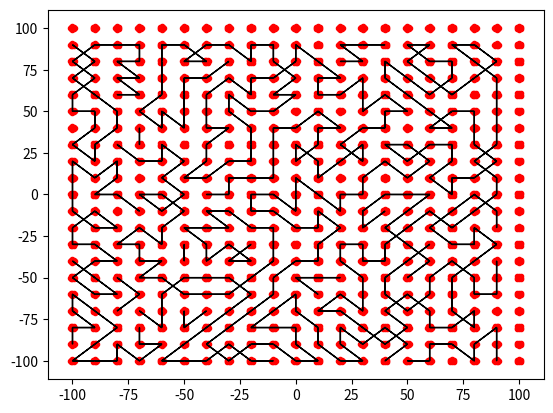

Reproduce this figure in Python.

import random
import numpy as np
import matplotlib.pyplot as plt

class MapGenerator(object):

    def __init__(self, x_min, x_max, y_min, y_max, num_x_cells, num_y_cells, num_connectors, connector_radius):
        self.x_min = x_min
        self.x_max = x_max
        self.y_min = y_min
        self.y_max = y_max
        self.num_x_cells = num_x_cells
        self.num_y_cells = num_y_cells

        assert num_connectors % 2 == 0, "Connector number must be even"
        self.num_connectors = num_connectors
        self.connector_radius = connector_radius

    @property
    def grid_ticks(self):
        grid_x_ticks = np.linspace(self.x_min, self.x_max, self.num_x_cells + 1)
        grid_y_ticks = np.linspace(self.y_min, self.y_max, self.num_y_cells + 1)
        return grid_x_ticks, grid_y_ticks

    @property
    def grid_anchors(self):
        grid_xs, grid_ys = self.grid_ticks
        grid_xs, grid_ys = zip(*[(x,y) for x in grid_xs for y in grid_ys])
        
        return grid_xs, grid_ys

    @property
    def connection_points(self):
        anchor_xs, anchor_ys = self.grid_anchors
        theta_incr = np.linspace(0, 2*np.pi, self.num_connectors + 1)[:-1]
        print(theta_incr * 180./np.pi)
        # N x 2
        anchor_r = np.vstack([np.array(anchor_xs), np.array(anchor_ys)]).T
        # T x N X 2
        anchor_rs = np.tile(anchor_r, (self.num_connectors, 1, 1))
        # T X 2
        delta_rs = self.connector_radius * np.vstack([np.cos(theta_incr), np.sin(theta_incr)]).T
        # N x T x 2
        delta_rs = np.tile(delta_rs, (len(anchor_xs), 1, 1))
        # T x N x 2
        delta_rs = np.transpose(delta_rs, (1, 0, 2))
        connection_rs = anchor_rs + delta_rs
        # T*N x 2
        connection_rs = np.reshape(connection_rs, (-1, 2))

        return connection_rs[:,0], connection_rs[:,1]

    def get_random_paths(self):
        non_visited_cells = set((x, y) for x in range(self.num_x_cells) for y in range(self.num_y_cells))
        visit_order = list(non_visited_cells)
        random.shuffle(visit_order)

        edges = {}

        for start_cell in visit_order:
            # skip cells which have already been visited
            if not start_cell in non_visited_cells:
                continue

            self.random_edge_walk_(edges, non_visited_cells, start_cell)
            
            if start_cell in non_visited_cells:
                non_visited_cells.remove(start_cell)

        assert len(non_visited_cells) == 0, "Not all cells were visited!"

        return edges

    def random_edge_walk_(self, edges, non_visited_cells, start_cell):
        cur_x, cur_y = start_cell

        x_offsets = [-1, 0, 1]
        y_offsets = [-1, 0, 1]
        nbors = [(cur_x + dx, cur_y + dy) for dx in x_offsets for dy in y_offsets \
                if 0 <= cur_x + dx < self.num_x_cells \
                and 0 <= cur_y + dy < self.num_y_cells\
                and not (dx == 0 and dy == 0)\
                and (cur_x + dx, cur_y + dy) in non_visited_cells]

        # Base case
        if not nbors:
            return

        # Random neighbor choice
        neighbor_cell_idx = int(np.random.randint(len(nbors))) 
        neighbor_cell = nbors[neighbor_cell_idx]

        # Insert edge into graph
        if start_cell not in edges:
            edges[start_cell] = []

        edges[start_cell].append(neighbor_cell)

        # Remove from non visited set
        non_visited_cells.remove(start_cell)

        # Recurse
        self.random_edge_walk_(edges, non_visited_cells, neighbor_cell)

    def plot(self):
        anchor_xs, anchor_ys = self.grid_anchors
        connection_xs, connection_ys = self.connection_points
        plt.scatter(anchor_xs, anchor_ys, marker='.', c='b')
        plt.scatter(connection_xs, connection_ys, marker='.', c='r')

        random_paths = self.get_random_paths()
        grid_x_ticks, grid_y_ticks = self.grid_ticks
        print(random_paths)
        for src_cell, dst_cells in random_paths.items():
            src_x_idx, src_y_idx = src_cell
            src_x, src_y = grid_x_ticks[src_x_idx], grid_y_ticks[src_y_idx]
            
            for dst_cell in dst_cells:
                # Plot
                dst_x_idx, dst_y_idx = dst_cell
                dst_x, dst_y = grid_x_ticks[dst_x_idx], grid_y_ticks[dst_y_idx]
                
                print("(", src_x, ",", src_y, ") -> (", dst_x, ",", dst_y, ")")

                dx = dst_x - src_x
                dy = dst_y - src_y
                plt.arrow(src_x, src_y, dx, dy)

        plt.show()

if __name__ == "__main__":
    MAX_EXTENT = 100.0
    N_CELLS = 20
    N_CONNECTORS = 8
    CONNECTOR_RADIUS = 1.0
    MapGenerator(-MAX_EXTENT, MAX_EXTENT, -MAX_EXTENT, MAX_EXTENT, N_CELLS, N_CELLS, N_CONNECTORS, CONNECTOR_RADIUS).plot()

